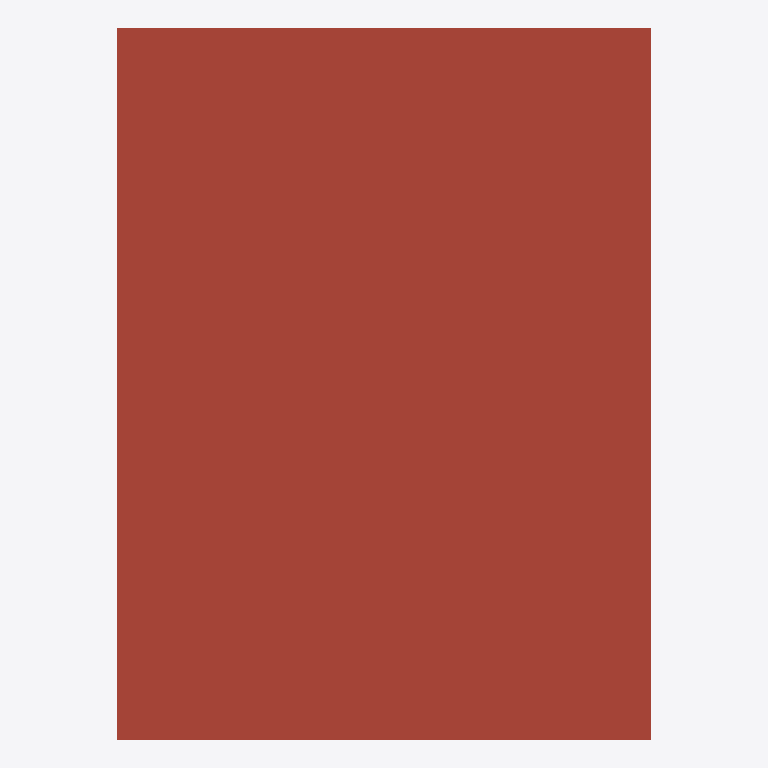
Plan cut of the same IFC building model at storey 'Nivel de referencia' (level 0.00 m, cut at 1.40 m), seen from above with north up, elements coloured by IFC class: 1 roof (red-brown). No cut surface shows.
Extent 3.0 m × 4.0 m × 0.3 m (x, y, z). Storeys (1): Nivel de referencia at 0.00 m. Elements (1): 1 IfcRoof.

HEADER;
FILE_DESCRIPTION(('ViewDefinition [ReferenceView_V1.2]'),'2;1');
FILE_NAME('ENV.CUB.PL-CON.GS001.ifc','2026-10-02T00:00:00',('VIVA'),('VIVA Fase 3'),'VIVA JSON v3 independent IFC generator','VIVA','');
FILE_SCHEMA(('IFC4'));
ENDSEC;
DATA;
#6=IFCPROJECT('0OLtBpiuzHHv9yTq6Im0O6',$,'VIVA catalogo v3','Modelo de muestra IFC4 creado a partir de JSON v3',$,$,$,(#5),#2);
#10=IFCSITE('1hEhCuIwnSyAGMRYCjjAv0',$,'Emplazamiento ficticio',$,$,#9,$,$,.ELEMENT.,$,$,$,$,$);
#14=IFCBUILDING('2sWBDt9ybIFhZpkz693fD2',$,'Muestra independiente',$,$,#13,$,$,.ELEMENT.,$,$,$);
#18=IFCBUILDINGSTOREY('2ufhZ1RobV$g6pM2TyrRHR',$,'Nivel de referencia',$,$,#17,$,$,.ELEMENT.,0.0);
#25=IFCROOF('3YwhEQN_nVbfU$$KxhTs_C',$,'Cubierta plana convencional no transitable con grava, lana mineral e impermeabilización bituminosa monocapa no adherida','Cubierta plana convencional no transitable con grava, lana mineral e impermeabilización bituminosa monocapa no adherida',$,#24,$,'ENV.CUB.PL-CON.GS001',.FLAT_ROOF.);
ENDSEC;
